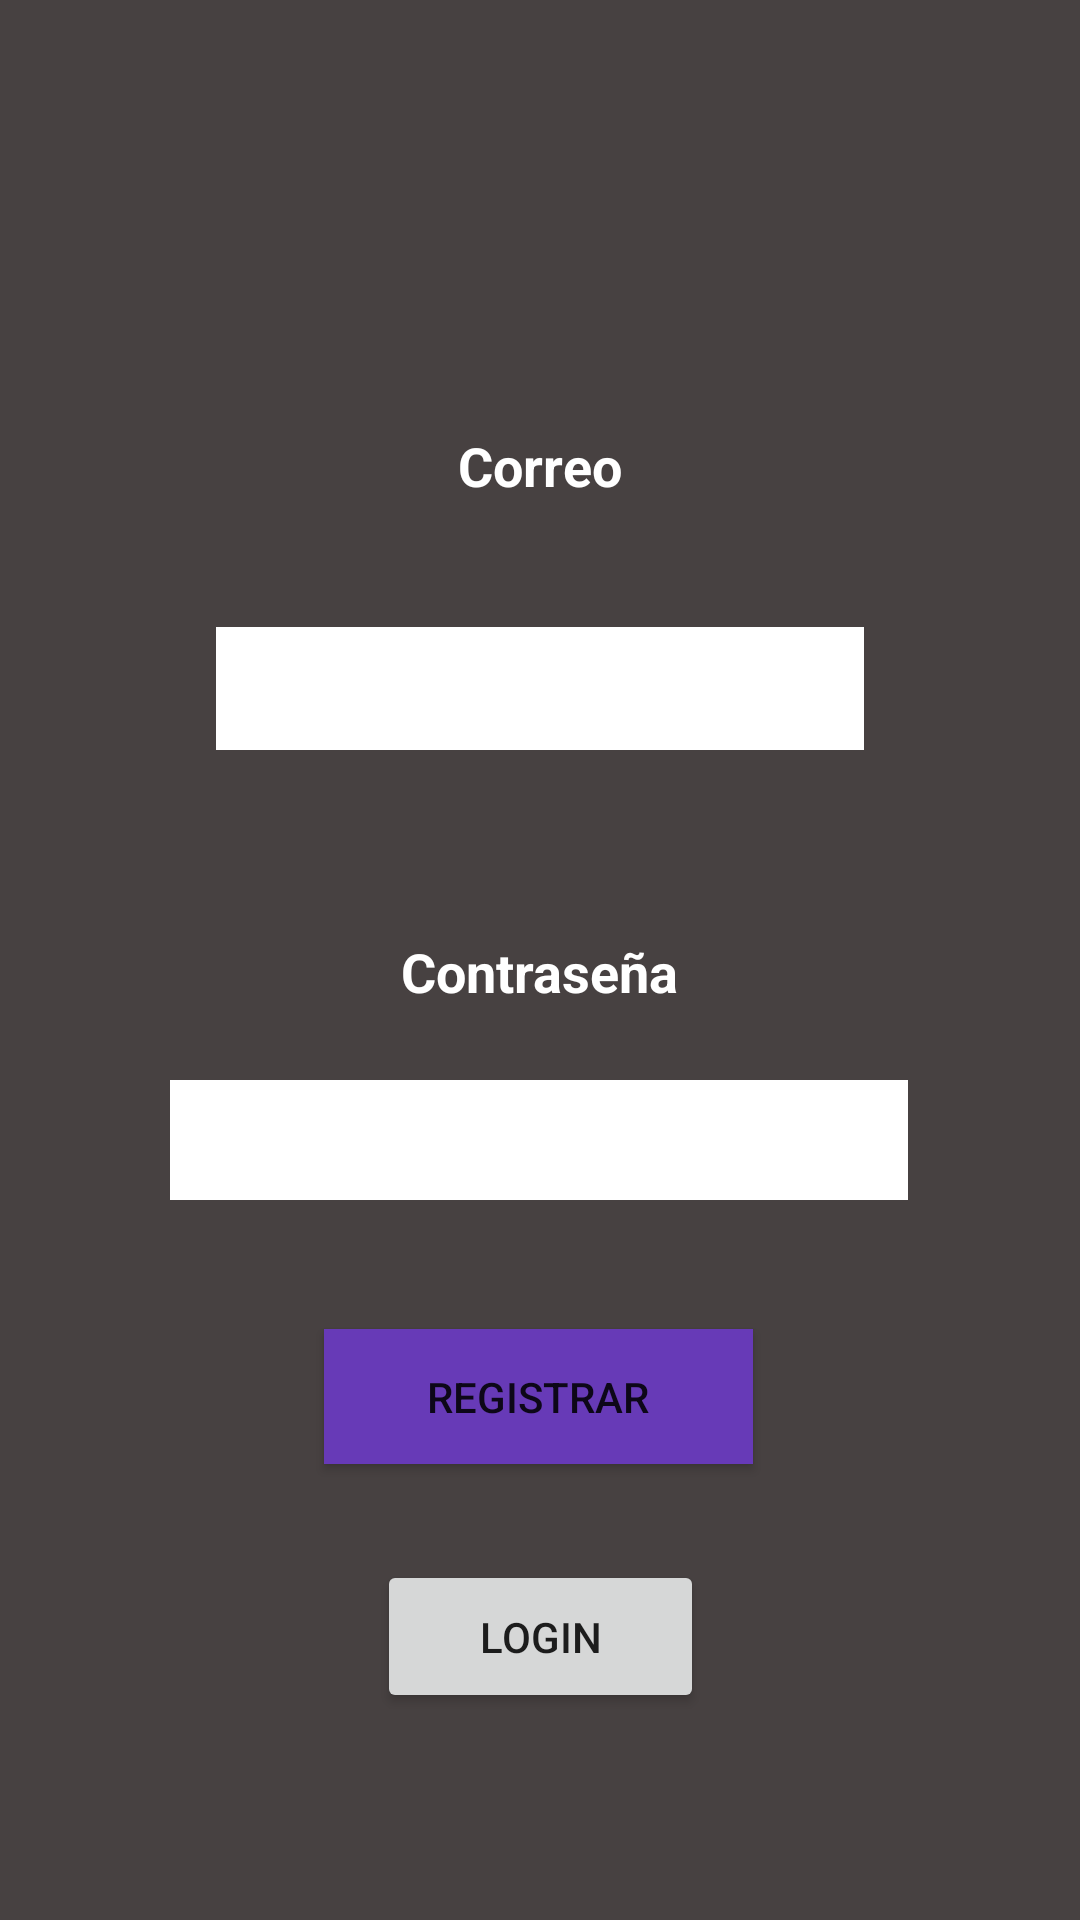

Android layout source for this screen:
<!-- AndroidManifest.xml: application theme Theme.PruebaCRUD -->
<!-- res/layout/activity_main.xml -->
<?xml version="1.0" encoding="utf-8"?>
<androidx.constraintlayout.widget.ConstraintLayout xmlns:android="http://schemas.android.com/apk/res/android"
    xmlns:app="http://schemas.android.com/apk/res-auto"
    xmlns:tools="http://schemas.android.com/tools"
    android:layout_width="match_parent"
    android:layout_height="match_parent"
    android:background="#474141"
    tools:context=".MainActivity">

    <EditText
        android:id="@+id/txt_email"
        android:layout_width="216dp"
        android:layout_height="41dp"
        android:background="#FFFFFF"
        android:ems="10"
        android:inputType="textEmailAddress"
        app:layout_constraintBottom_toTopOf="@+id/txt_contrasenia"
        app:layout_constraintEnd_toEndOf="parent"
        app:layout_constraintStart_toStartOf="parent"
        app:layout_constraintTop_toTopOf="parent"
        app:layout_constraintVertical_bias="0.655"
        tools:text="Ingresar email" />

    <EditText
        android:id="@+id/txt_contrasenia"
        android:layout_width="246dp"
        android:layout_height="40dp"
        android:layout_marginBottom="240dp"
        android:background="#FFFFFF"
        android:ems="10"
        android:inputType="textPassword"
        app:layout_constraintBottom_toBottomOf="parent"
        app:layout_constraintEnd_toEndOf="parent"
        app:layout_constraintHorizontal_bias="0.496"
        app:layout_constraintStart_toStartOf="parent" />

    <Button
        android:id="@+id/btn_registrar"
        android:layout_width="143dp"
        android:layout_height="45dp"
        android:background="#673AB7"
        android:text="Registrar"
        app:layout_constraintBottom_toBottomOf="parent"
        app:layout_constraintEnd_toEndOf="parent"
        app:layout_constraintHorizontal_bias="0.498"
        app:layout_constraintStart_toStartOf="parent"
        app:layout_constraintTop_toBottomOf="@+id/txt_contrasenia"
        app:layout_constraintVertical_bias="0.22" />

    <Button
        android:id="@+id/btn_ingresar"
        android:layout_width="109dp"
        android:layout_height="51dp"
        android:text="Login"
        app:layout_constraintBottom_toBottomOf="parent"
        app:layout_constraintEnd_toEndOf="parent"
        app:layout_constraintStart_toStartOf="parent"
        app:layout_constraintTop_toBottomOf="@+id/btn_registrar"
        app:layout_constraintVertical_bias="0.318" />

    <TextView
        android:id="@+id/textView"
        android:layout_width="wrap_content"
        android:layout_height="wrap_content"
        android:text="Correo"
        android:textColor="#FFFFFF"
        android:textSize="18sp"
        android:textStyle="bold"
        app:layout_constraintBottom_toTopOf="@+id/txt_email"
        app:layout_constraintEnd_toEndOf="parent"
        app:layout_constraintStart_toStartOf="parent"
        app:layout_constraintTop_toTopOf="parent"
        app:layout_constraintVertical_bias="0.774" />

    <TextView
        android:id="@+id/textView2"
        android:layout_width="wrap_content"
        android:layout_height="wrap_content"
        android:layout_marginBottom="24dp"
        android:text="Contraseña"
        android:textColor="#FFFFFF"
        android:textSize="18sp"
        android:textStyle="bold"
        app:layout_constraintBottom_toTopOf="@+id/txt_contrasenia"
        app:layout_constraintEnd_toEndOf="parent"
        app:layout_constraintStart_toStartOf="parent" />
</androidx.constraintlayout.widget.ConstraintLayout>
<!-- resources referenced by this layout -->
<resources>
  <style name="Theme.PruebaCRUD" parent="Theme.MaterialComponents.DayNight.DarkActionBar">
          
          <item name="colorPrimary">@color/purple_500</item>
          <item name="colorPrimaryVariant">@color/purple_700</item>
          <item name="colorOnPrimary">@color/white</item>
          
          <item name="colorSecondary">@color/teal_200</item>
          <item name="colorSecondaryVariant">@color/teal_700</item>
          <item name="colorOnSecondary">@color/black</item>
          
          <item name="android:statusBarColor" tools:targetApi="l">?attr/colorPrimaryVariant</item>
          
      </style>
  <!-- not gathered from this repository: default colours our renderer supplied (Android Studio template values) -->
  <color name="purple_500">#FF6200EE</color>
  <color name="purple_700">#FF3700B3</color>
  <color name="teal_200">#FF03DAC5</color>
  <color name="teal_700">#FF018786</color>
  <color name="black">#FF000000</color>
  <color name="white">#FFFFFFFF</color>
</resources>
